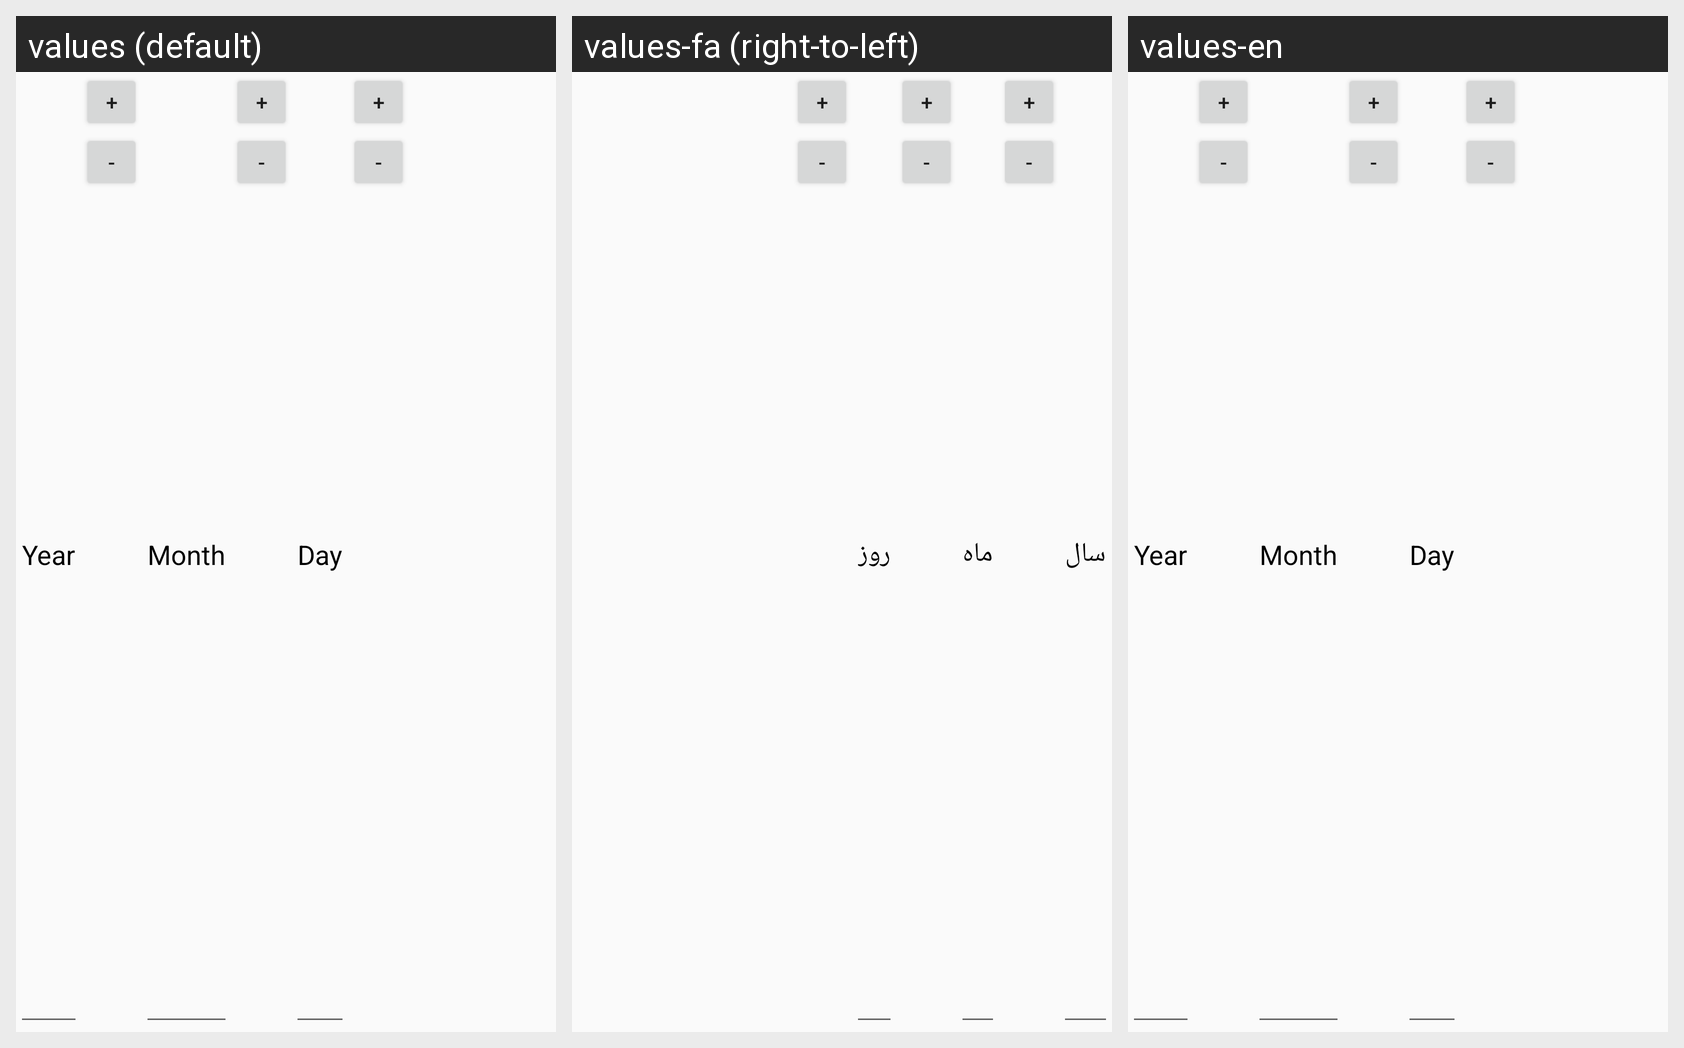

Translations of the strings shown on this Android screen, per locale in the grid:
Android screen res/layout/date_increase_decrease.xml rendered under 3 locales, left to right: values (default), values-fa (right-to-left), values-en. Device: Nexus 5 (rendered at 1080×1920; each locale shown at half size, 540×960, under a caption strip naming it); theme AppTheme.
Strings drawn on this screen, with the default value and each locale's value (text and hints the layout hard-codes, and strings that could not be matched under every locale, appear in the picture but are not listed):

dialog_update_edit_text_year
  values: Year
  values-fa: سال
  values-en: Year

dialog_update_edit_text_month
  values: Month
  values-fa: ماه
  values-en: Month

dialog_update_edit_text_day
  values: Day
  values-fa: روز
  values-en: Day
